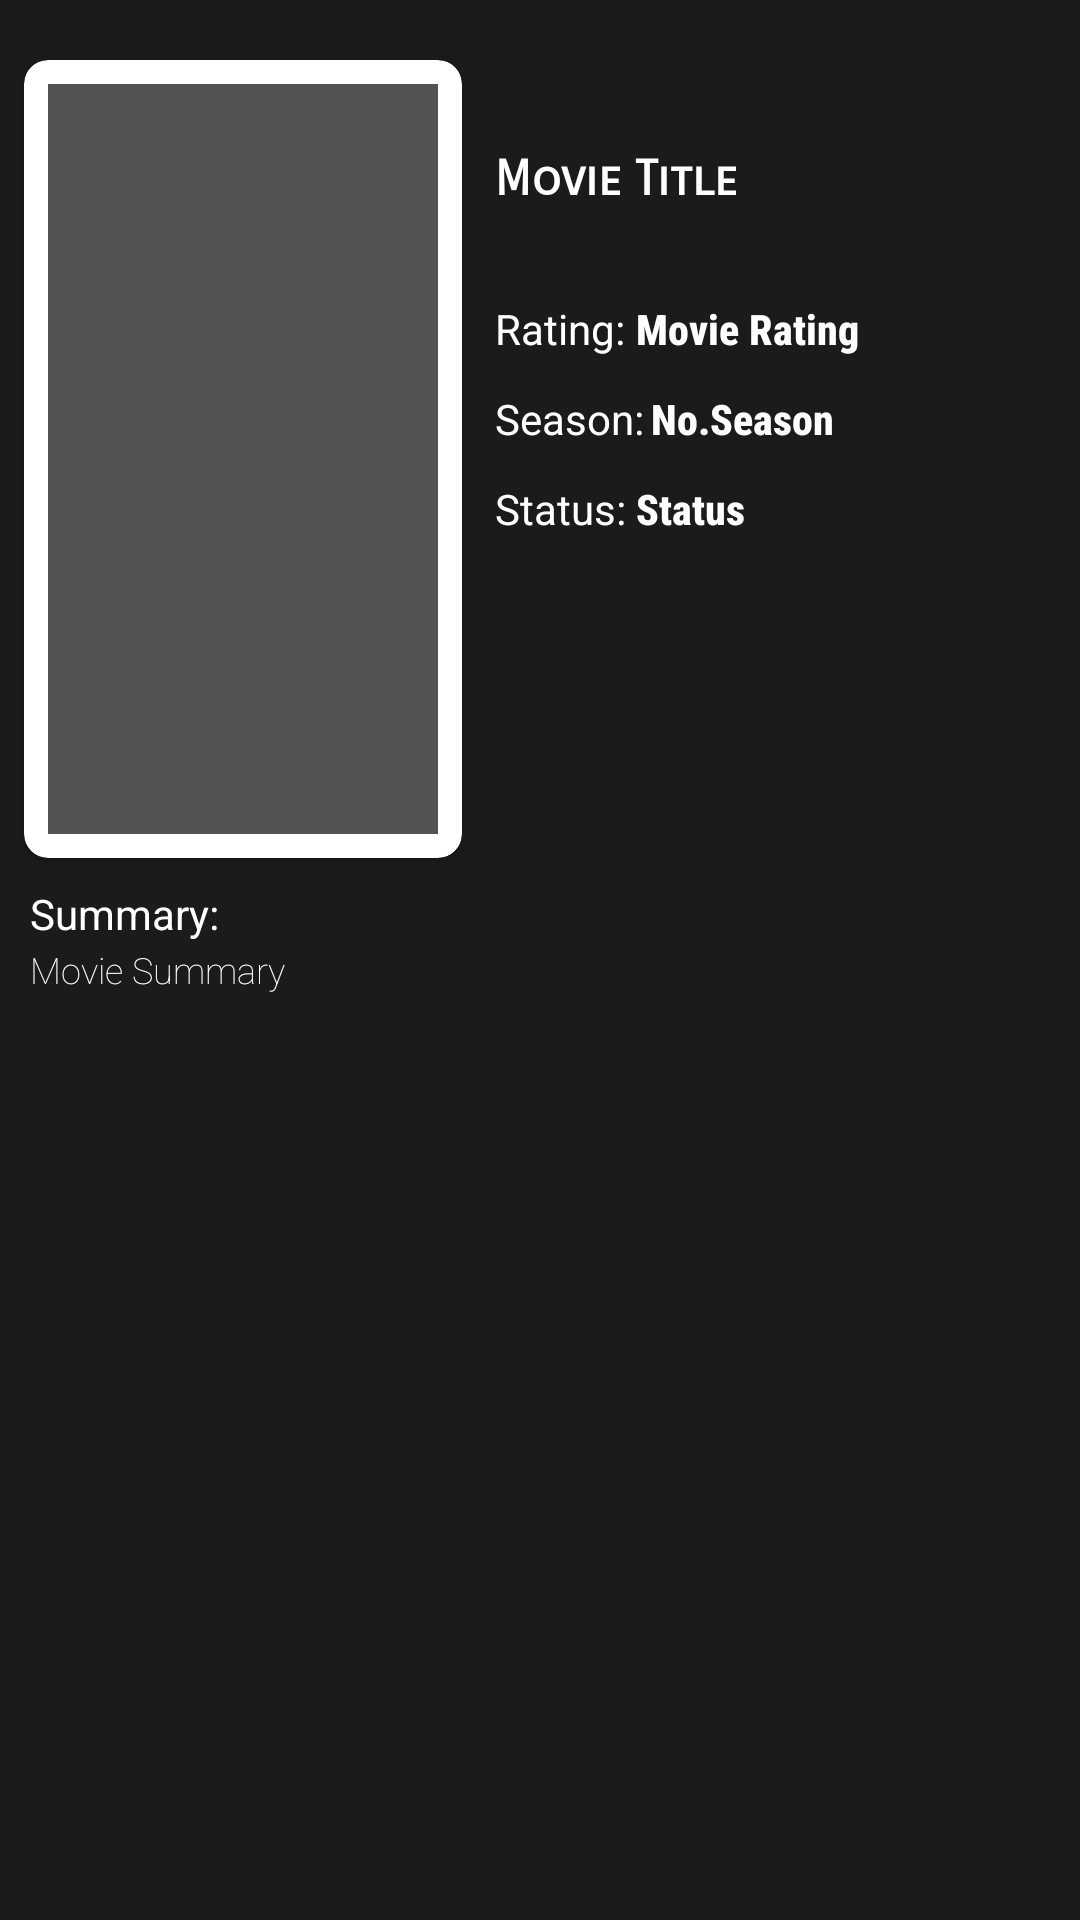

Write the Android layout XML for this screen, with the resource values it uses.
<!-- AndroidManifest.xml: application theme Theme.TvMazeApplication -->
<!-- res/layout/fragment_show_info.xml -->
<?xml version="1.0" encoding="utf-8"?>
<RelativeLayout xmlns:android="http://schemas.android.com/apk/res/android"
    xmlns:app="http://schemas.android.com/apk/res-auto"
    xmlns:tools="http://schemas.android.com/tools"
    android:layout_width="match_parent"
    android:layout_height="match_parent"
    tools:context=".showInfo.ShowInfoFragment"
    android:background="#1C1B1B"
    android:id="@+id/fragment_show_info">

    <androidx.cardview.widget.CardView
        android:layout_width="wrap_content"
        android:layout_height="wrap_content"
        android:layout_marginTop="20dp"
        android:layout_marginStart="8dp"
        app:cardCornerRadius="8dp">

        <ImageView
            android:background="#535353"
            android:id="@+id/iv_showPhoto"
            android:layout_width="130dp"
            android:layout_height="250dp"
            tools:src="@tools:sample/avatars"
            android:layout_margin="8dp"/>
    </androidx.cardview.widget.CardView>

    <TextView
        android:layout_width="wrap_content"
        android:layout_height="wrap_content"
        android:id="@+id/tv_movieTitle"
        android:text="Movie Title"
        android:layout_marginStart="165dp"
        android:layout_marginTop="50dp"
        android:textSize="16sp"
        android:textStyle="bold"
        android:fontFamily="sans-serif-smallcaps"
        android:textColor="@color/white"/>

    <TextView
        android:layout_width="wrap_content"
        android:layout_height="wrap_content"
        android:layout_marginStart="165dp"
        android:layout_marginTop="100dp"
        android:text="Rating:"
        android:textSize="14sp"
        android:textColor="@color/white"/>

    <TextView
        android:id="@+id/tv_movieRating"
        android:layout_width="wrap_content"
        android:layout_height="wrap_content"
        android:layout_marginStart="212dp"
        android:layout_marginTop="100dp"
        android:fontFamily="sans-serif-condensed-medium"
        android:text="Movie Rating"
        android:textSize="14sp"
        android:textStyle="bold"
        android:textColor="@color/white"/>

    <TextView
        android:layout_width="wrap_content"
        android:layout_height="wrap_content"
        android:layout_marginStart="165dp"
        android:layout_marginTop="130dp"
        android:text="Season:"
        android:textSize="14dp"
        android:textColor="@color/white"/>



    <TextView
        android:layout_width="wrap_content"
        android:layout_height="wrap_content"
        android:id="@+id/tv_movieSeason"
        android:text="No.Season"
        android:layout_marginStart="217dp"
        android:layout_marginTop="130dp"
        android:textSize="14sp"
        android:textStyle="bold"
        android:fontFamily="sans-serif-condensed-medium"
        android:textColor="@color/white"/>

    <TextView
        android:layout_width="wrap_content"
        android:layout_height="wrap_content"
        android:layout_marginStart="165dp"
        android:layout_marginTop="160dp"
        android:textSize="14sp"
        android:textColor="@color/white"
        android:text="Status:"/>

    <TextView
        android:layout_width="wrap_content"
        android:layout_height="wrap_content"
        android:id="@+id/tv_movieStatus"
        android:text="Status"
        android:layout_marginStart="212dp"
        android:layout_marginTop="160dp"
        android:textSize="14sp"
        android:textStyle="bold"
        android:fontFamily="sans-serif-condensed-medium"
        android:textColor="@color/white"/>

    <TextView
        android:layout_width="wrap_content"
        android:layout_height="wrap_content"
        android:layout_marginStart="10dp"
        android:layout_marginTop="295dp"
        android:text="Summary:"
        android:textColor="@color/white"
        android:textSize="14sp" />


    <TextView
        android:id="@+id/tv_movieSummary"
        android:layout_width="wrap_content"
        android:layout_height="wrap_content"
        android:layout_marginStart="10dp"
        android:layout_marginTop="315dp"
        android:layout_marginEnd="10dp"
        android:layout_marginBottom="8dp"
        android:fontFamily="sans-serif-thin"
        android:scrollbars="vertical"
        android:scrollHorizontally="true"
        android:text="Movie Summary"
        android:textColor="@color/white"
        android:textSize="12sp" />


</RelativeLayout>
<!-- resources referenced by this layout -->
<resources>
  <style name="Theme.TvMazeApplication" parent="Theme.MaterialComponents.DayNight.NoActionBar">
          
          <item name="colorPrimary">@color/purple_500</item>
          <item name="colorPrimaryVariant">@color/purple_700</item>
          <item name="colorOnPrimary">@color/white</item>
          
          <item name="colorSecondary">@color/teal_200</item>
          <item name="colorSecondaryVariant">@color/teal_700</item>
          <item name="colorOnSecondary">@color/black</item>
          
          <item name="android:statusBarColor" tools:targetApi="l">?attr/colorPrimaryVariant</item>
          
      </style>
  <!-- not gathered from this repository: default colours our renderer supplied (Android Studio template values) -->
  <color name="purple_500">#FF6200EE</color>
  <color name="purple_700">#FF3700B3</color>
  <color name="teal_200">#FF03DAC5</color>
  <color name="teal_700">#FF018786</color>
  <color name="black">#FF000000</color>
  <color name="white">#FFFFFFFF</color>
</resources>
